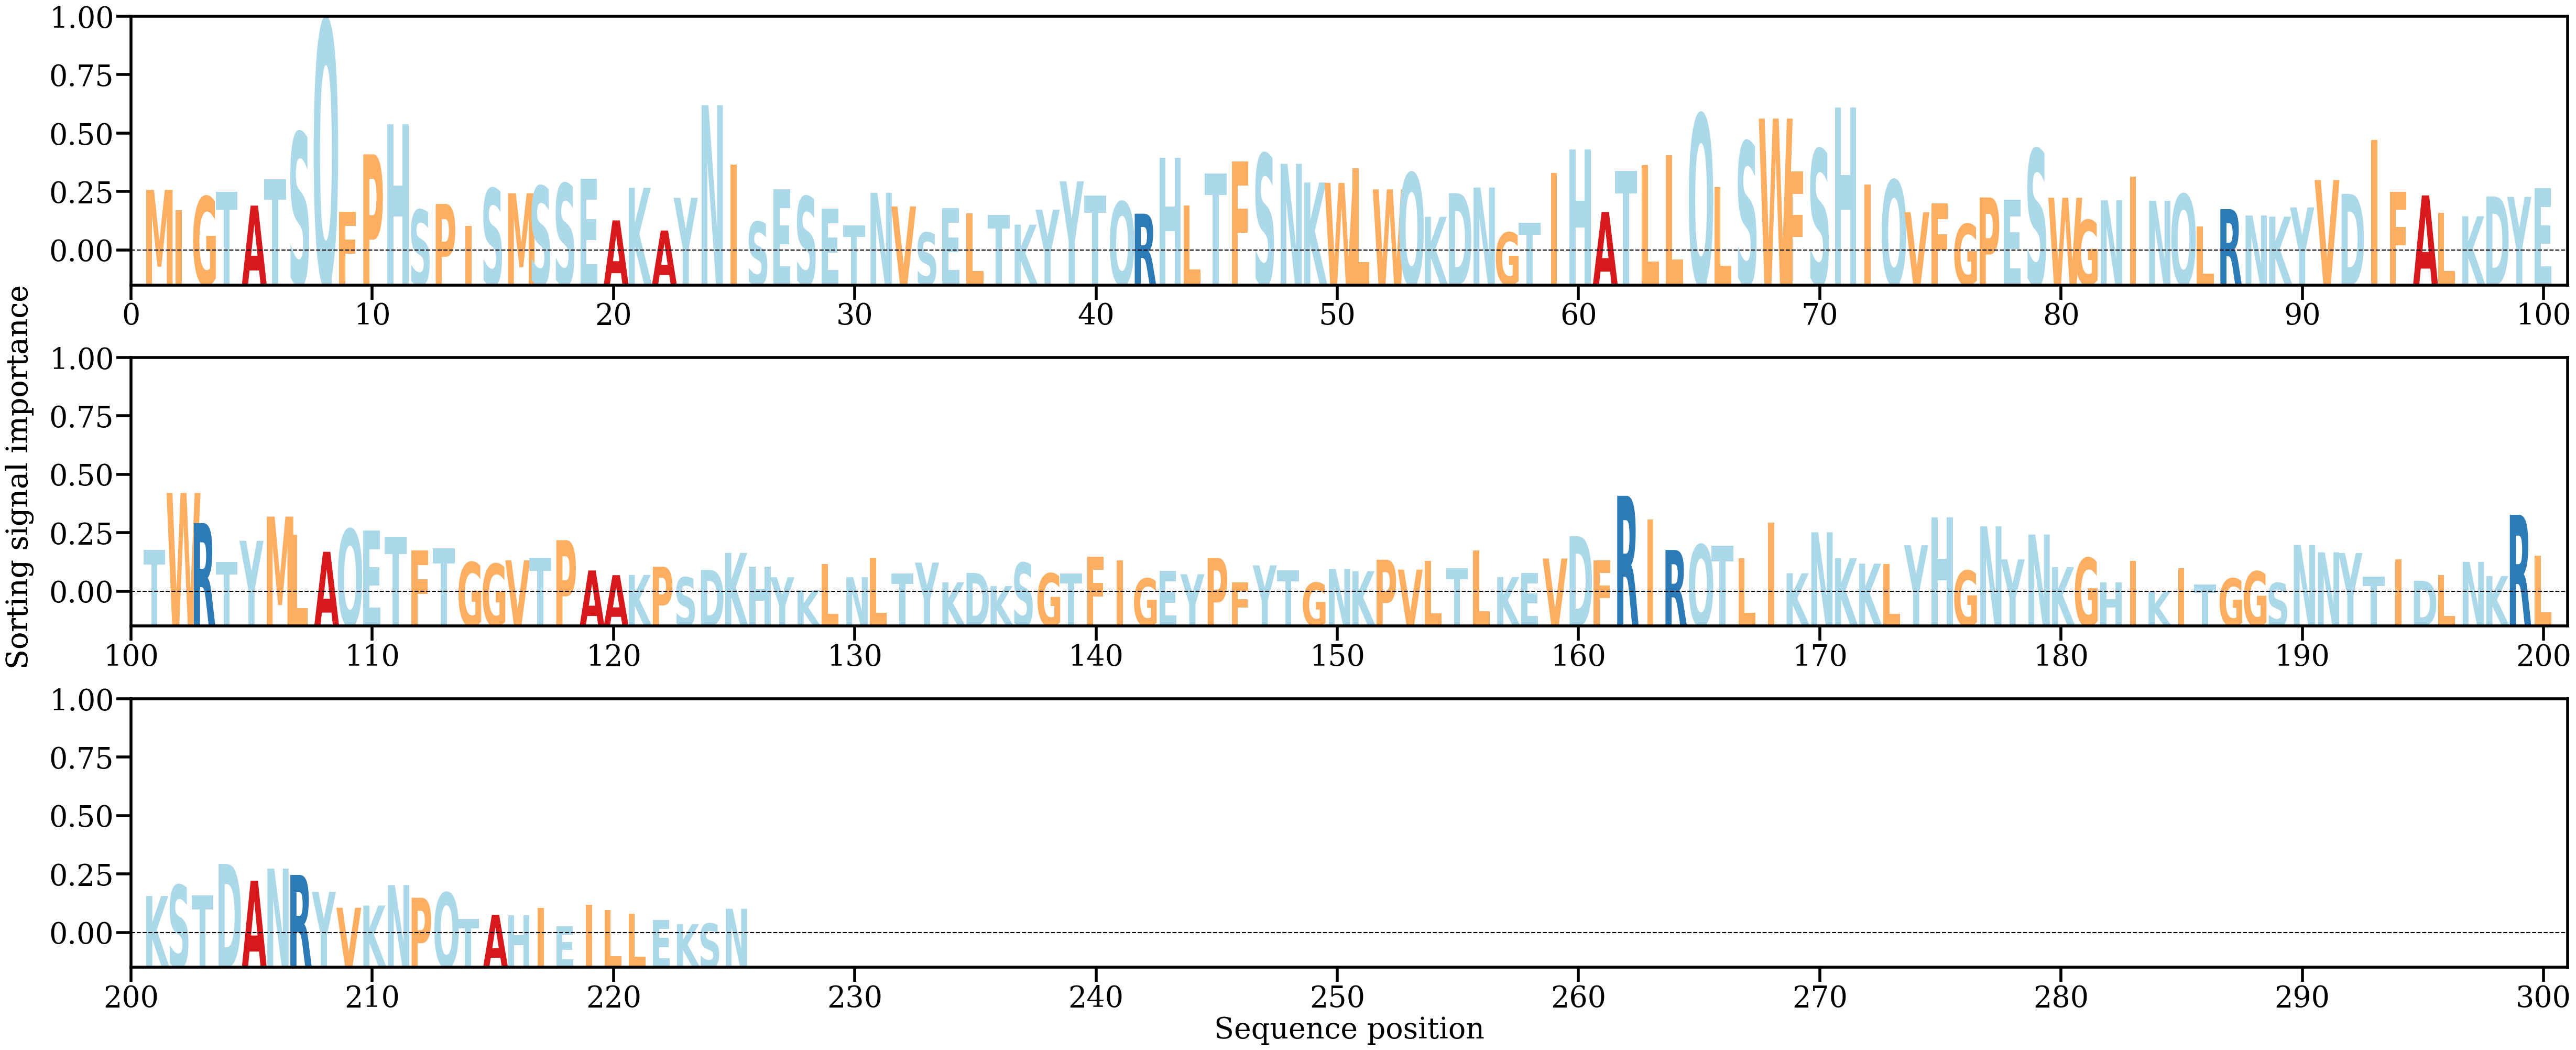

Source data for this figure (header and first rows):
AA, Alpha
M, [0.00564928]
I, [0.00396444]
G, [0.00508585]
T, [0.0054925]
A, [0.00433909]
T, [0.00652521]
S, [0.01041512]
Q, [0.01974469]
F, [0.00383684]
P, [0.00860401]
H, [0.0111301]
S, [0.00398197]
P, [0.0044758]
I, [0.00263626]
S, [0.00575489]
M, [0.00536771]
S, [0.00595571]
S, [0.00617266]
E, [0.00656453]
A, [0.0031087]
K, [0.00582072]
A, [0.00226754]
Y, [0.00499117]
N, [0.01269257]
I, [0.00775541]
S, [0.00298898]
E, [0.00570546]
S, [0.00509766]
E, [0.00410775]
T, [0.00270602]
N, [0.00541029]
V, [0.00427007]
S, [0.00208639]
E, [0.00414717]
L, [0.00368066]
T, [0.00357694]
K, [0.00275121]
Y, [0.00401128]
Y, [0.00636374]
T, [0.00518152]
Q, [0.00466006]
R, [0.00366652]
H, [0.00830094]
L, [0.00434903]
T, [0.0070123]
F, [0.00801886]
S, [0.0086463]
N, [0.00781496]
K, [0.00626142]
W, [0.0062257]
L, [0.00745126]
W, [0.00568956]
Q, [0.00704963]
K, [0.00340688]
D, [0.00537707]
N, [0.00584137]
G, [0.00210175]
T, [0.00291335]
I, [0.00706525]
H, [0.00901788]
... 165 more rows
